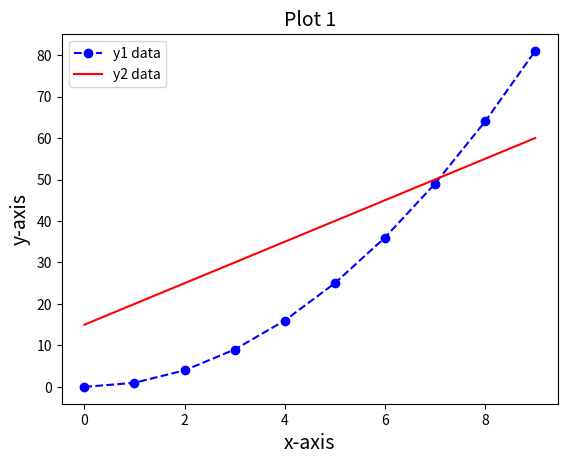

Write Python code to recreate this figure.
import numpy as np
import matplotlib.pyplot as plt
xData = np.arange(0, 10, 1)
yData1 = xData.__pow__(2.0)
yData2 = np.arange(15, 61, 5)
#plt.figure(num=1, figsize=(8, 6))
plt.title('Plot 1', size=14)
plt.xlabel('x-axis', size=14)
plt.ylabel('y-axis', size=14)
plt.plot(xData, yData1, color='b', linestyle='--', marker='o', label='y1 data')
plt.plot(xData, yData2, color='r', linestyle='-', label='y2 data')
plt.legend(loc='upper left')
#plt.savefig('images/plot1.png', format='png')
plt.show()
